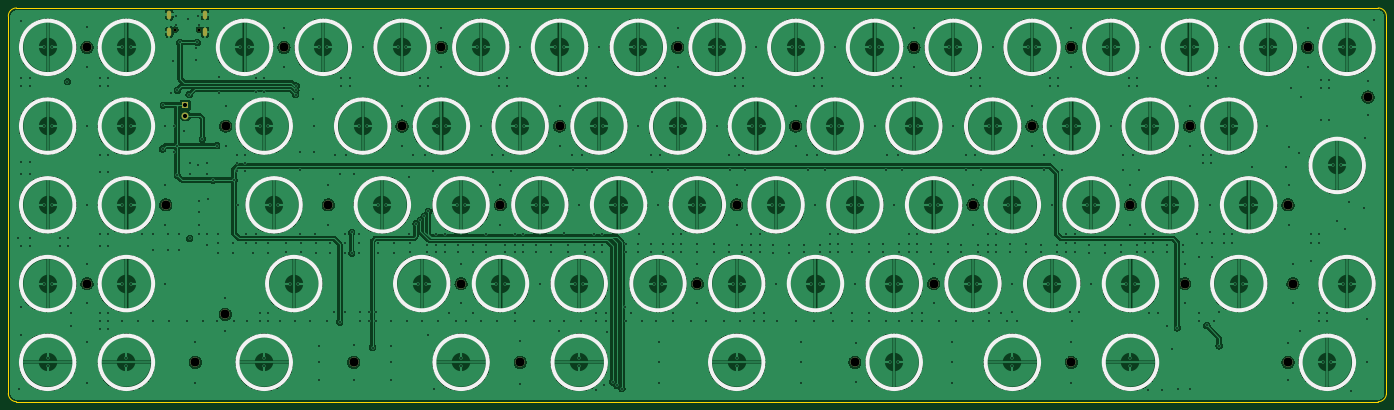
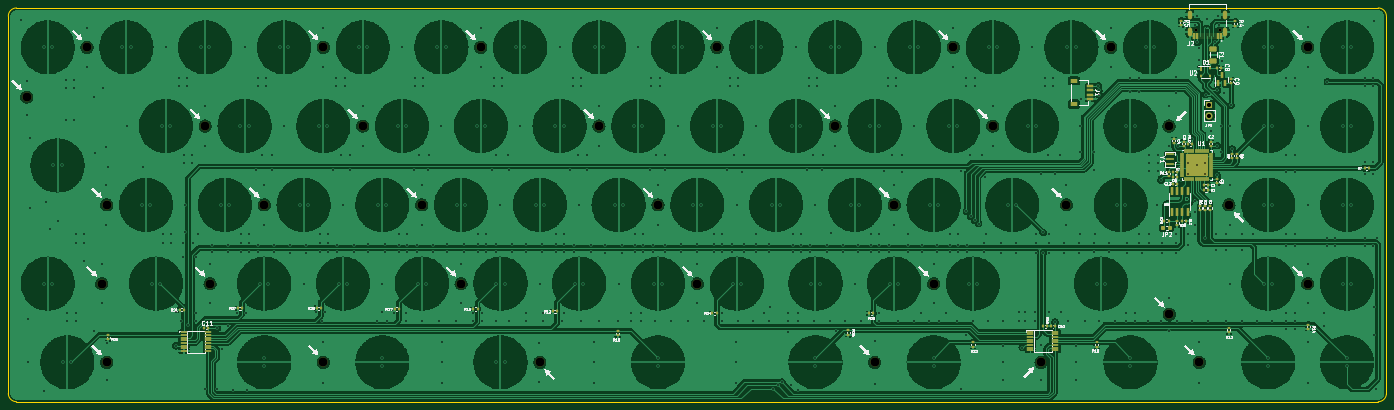
Circuit board: 13 layer files. Board 333.4 x 95.2 mm.
- bottom_copper: Faen65XT-B_Cu.gbr (692261 bytes)
- bottom_mask: Faen65XT-B_Mask.gbr (10697 bytes)
- paste: Faen65XT-B_Paste.gbr (9400 bytes)
- bottom_silk: Faen65XT-B_Silkscreen.gbr (115716 bytes)
- outline: Faen65XT-Edge_Cuts.gbr (963 bytes)
- top_copper: Faen65XT-F_Cu.gbr (588715 bytes)
- top_mask: Faen65XT-F_Mask.gbr (2206 bytes)
- paste: Faen65XT-F_Paste.gbr (455 bytes)
- top_silk: Faen65XT-F_Silkscreen.gbr (9789 bytes)
- inner_copper: Faen65XT-In1_Cu.gbr (428210 bytes)
- inner_copper: Faen65XT-In2_Cu.gbr (486968 bytes)
- drill: Faen65XT-NPTH.drl (866 bytes)
- drill: Faen65XT-PTH.drl (12835 bytes)

=== bottom_copper: Faen65XT-B_Cu.gbr (692261 bytes, source omitted) ===
=== bottom_mask: Faen65XT-B_Mask.gbr (10697 bytes, source omitted) ===
=== paste: Faen65XT-B_Paste.gbr (9400 bytes, source omitted) ===
=== bottom_silk: Faen65XT-B_Silkscreen.gbr (115716 bytes, source omitted) ===
=== outline: Faen65XT-Edge_Cuts.gbr ===
%TF.GenerationSoftware,KiCad,Pcbnew,(6.0.0)*%
%TF.CreationDate,2022-08-23T12:32:24-07:00*%
%TF.ProjectId,Faen65XT,4661656e-3635-4585-942e-6b696361645f,rev?*%
%TF.SameCoordinates,Original*%
%TF.FileFunction,Profile,NP*%
%FSLAX46Y46*%
G04 Gerber Fmt 4.6, Leading zero omitted, Abs format (unit mm)*
G04 Created by KiCad (PCBNEW (6.0.0)) date 2022-08-23 12:32:24*
%MOMM*%
%LPD*%
G01*
G04 APERTURE LIST*
%TA.AperFunction,Profile*%
%ADD10C,0.100000*%
%TD*%
G04 APERTURE END LIST*
D10*
X-7540625Y-85725000D02*
X321865625Y-85725000D01*
X321865625Y-85725000D02*
G75*
G03*
X323850000Y-83740625I0J1984375D01*
G01*
X-9525000Y-83740625D02*
G75*
G03*
X-7540625Y-85725000I1984375J0D01*
G01*
X323850000Y7540625D02*
G75*
G03*
X321865625Y9525000I-1984375J0D01*
G01*
X-9525000Y7540625D02*
X-9525000Y-83740625D01*
X321865625Y9525000D02*
X-7540625Y9525000D01*
X323850000Y-83740625D02*
X323850000Y7540625D01*
X-7540625Y9525000D02*
G75*
G03*
X-9525000Y7540625I0J-1984375D01*
G01*
M02*

=== top_copper: Faen65XT-F_Cu.gbr (588715 bytes, source omitted) ===
=== top_mask: Faen65XT-F_Mask.gbr ===
%TF.GenerationSoftware,KiCad,Pcbnew,(6.0.0)*%
%TF.CreationDate,2022-08-23T12:32:24-07:00*%
%TF.ProjectId,Faen65XT,4661656e-3635-4585-942e-6b696361645f,rev?*%
%TF.SameCoordinates,Original*%
%TF.FileFunction,Soldermask,Top*%
%TF.FilePolarity,Negative*%
%FSLAX46Y46*%
G04 Gerber Fmt 4.6, Leading zero omitted, Abs format (unit mm)*
G04 Created by KiCad (PCBNEW (6.0.0)) date 2022-08-23 12:32:24*
%MOMM*%
%LPD*%
G01*
G04 APERTURE LIST*
%ADD10C,2.200000*%
%ADD11C,0.700000*%
%ADD12O,1.050000X2.100000*%
%ADD13R,1.700000X1.700000*%
%ADD14O,1.700000X1.700000*%
G04 APERTURE END LIST*
D10*
%TO.C,H28*%
X275034375Y-57150144D03*
%TD*%
%TO.C,H29*%
X74017374Y-76200000D03*
%TD*%
%TO.C,H22*%
X9525024Y-57150144D03*
%TD*%
%TO.C,H16*%
X67865625Y-38100000D03*
%TD*%
%TO.C,H14*%
X319392000Y-12031000D03*
%TD*%
%TO.C,H17*%
X109537776Y-38100096D03*
%TD*%
%TO.C,H21*%
X300038256Y-38100096D03*
%TD*%
%TO.C,H25*%
X157162896Y-57150144D03*
%TD*%
%TO.C,H30*%
X35718750Y-76200000D03*
%TD*%
%TO.C,H15*%
X28575072Y-38100096D03*
%TD*%
%TO.C,H19*%
X223837500Y-38100000D03*
%TD*%
%TO.C,H12*%
X238125600Y-19050048D03*
%TD*%
%TO.C,H23*%
X42987000Y-64598000D03*
%TD*%
%TO.C,H11*%
X180975456Y-19050048D03*
%TD*%
%TO.C,H18*%
X166687500Y-38100000D03*
%TD*%
%TO.C,H5*%
X209550528Y0D03*
%TD*%
%TO.C,H7*%
X304800768Y0D03*
%TD*%
%TO.C,H3*%
X95250240Y0D03*
%TD*%
%TO.C,H9*%
X85725216Y-19050048D03*
%TD*%
%TO.C,H31*%
X114300000Y-76200000D03*
%TD*%
%TO.C,H34*%
X300038256Y-76200192D03*
%TD*%
%TO.C,H33*%
X247650000Y-76200192D03*
%TD*%
%TO.C,H6*%
X247650624Y0D03*
%TD*%
%TO.C,H27*%
X301228125Y-57150144D03*
%TD*%
%TO.C,H32*%
X195262992Y-76200192D03*
%TD*%
%TO.C,H4*%
X152400384Y0D03*
%TD*%
%TO.C,H8*%
X43061046Y-19050048D03*
%TD*%
%TO.C,H10*%
X123825312Y-19050048D03*
%TD*%
%TO.C,H13*%
X276225696Y-19050048D03*
%TD*%
%TO.C,H20*%
X261937500Y-38100096D03*
%TD*%
%TO.C,H26*%
X214313040Y-57150144D03*
%TD*%
%TO.C,H2*%
X57150144Y0D03*
%TD*%
%TO.C,H1*%
X9525000Y0D03*
%TD*%
%TO.C,H24*%
X100012752Y-57150144D03*
%TD*%
D11*
%TO.C,J2*%
X30844460Y4287520D03*
X36624460Y4287520D03*
D12*
X29414460Y3757520D03*
X38054460Y3757520D03*
X29414460Y7937520D03*
X38054460Y7937520D03*
%TD*%
D13*
%TO.C,JP1*%
X33337584Y-14004726D03*
D14*
X33337584Y-16544726D03*
%TD*%
M02*

=== paste: Faen65XT-F_Paste.gbr ===
%TF.GenerationSoftware,KiCad,Pcbnew,(6.0.0)*%
%TF.CreationDate,2022-08-23T12:32:24-07:00*%
%TF.ProjectId,Faen65XT,4661656e-3635-4585-942e-6b696361645f,rev?*%
%TF.SameCoordinates,Original*%
%TF.FileFunction,Paste,Top*%
%TF.FilePolarity,Positive*%
%FSLAX46Y46*%
G04 Gerber Fmt 4.6, Leading zero omitted, Abs format (unit mm)*
G04 Created by KiCad (PCBNEW (6.0.0)) date 2022-08-23 12:32:24*
%MOMM*%
%LPD*%
G01*
G04 APERTURE LIST*
G04 APERTURE END LIST*
M02*

=== top_silk: Faen65XT-F_Silkscreen.gbr (9789 bytes, source omitted) ===
=== inner_copper: Faen65XT-In1_Cu.gbr (428210 bytes, source omitted) ===
=== inner_copper: Faen65XT-In2_Cu.gbr (486968 bytes, source omitted) ===
=== drill: Faen65XT-NPTH.drl ===
M48
; DRILL file {KiCad (6.0.0)} date Tue Aug 23 12:32:27 2022
; FORMAT={-:-/ absolute / inch / decimal}
; #@! TF.CreationDate,2022-08-23T12:32:27-07:00
; #@! TF.GenerationSoftware,Kicad,Pcbnew,(6.0.0)
; #@! TF.FileFunction,NonPlated,1,4,NPTH
FMAT,2
INCH
; #@! TA.AperFunction,NonPlated,NPTH,ComponentDrill
T1C0.0276
; #@! TA.AperFunction,NonPlated,NPTH,ComponentDrill
T2C0.0866
%
G90
G05
T1
X1.2143Y0.1688
X1.4419Y0.1688
T2
X0.375Y0.0
X0.375Y-2.25
X1.125Y-1.5
X1.4062Y-3.0
X1.6924Y-2.5432
X1.6953Y-0.75
X2.25Y0.0
X2.6719Y-1.5
X2.9141Y-3.0
X3.375Y-0.75
X3.75Y0.0
X3.9375Y-2.25
X4.3125Y-1.5
X4.5Y-3.0
X4.875Y-0.75
X6.0Y0.0
X6.1875Y-2.25
X6.5625Y-1.5
X7.125Y-0.75
X7.6875Y-3.0
X8.25Y0.0
X8.4375Y-2.25
X8.8125Y-1.5
X9.375Y-0.75
X9.75Y-3.0
X9.75Y0.0
X10.3125Y-1.5
X10.8281Y-2.25
X10.875Y-0.75
X11.8125Y-1.5
X11.8125Y-3.0
X11.8594Y-2.25
X12.0Y0.0
X12.5745Y-0.4737
T0
M30

=== drill: Faen65XT-PTH.drl (12835 bytes, source omitted) ===
